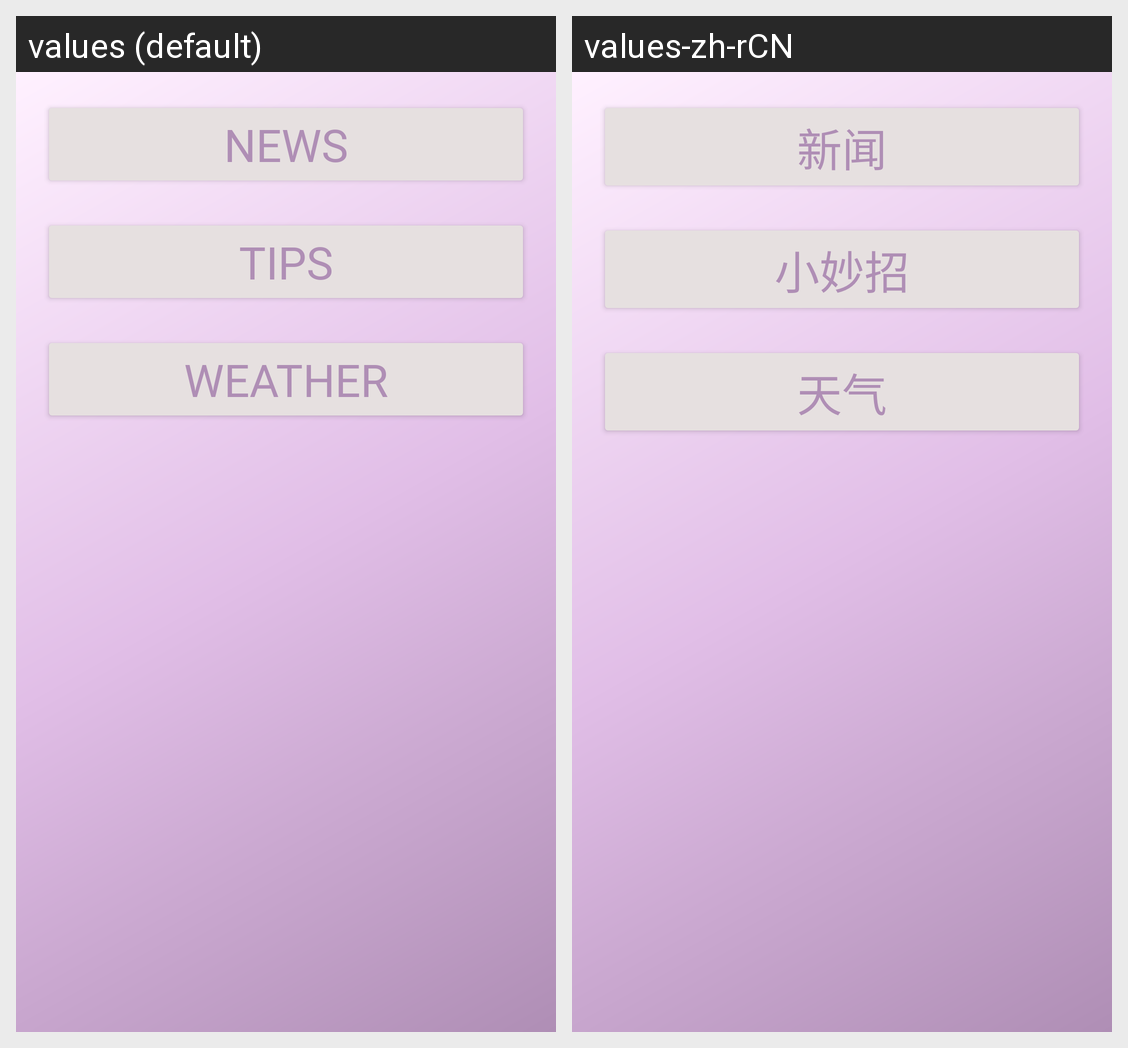

The same Android screen rendered under two of its app's locales, left to right. List the strings drawn on it with the default value and each locale's translation.
Android screen res/layout/fragment_dashboard.xml rendered under 2 locales, left to right: values (default), values-zh-rCN. Device: Nexus 5 (rendered at 1080×1920; each locale shown at half size, 540×960, under a caption strip naming it); theme Theme.PSafe.
Strings drawn on this screen, with the default value and each locale's value (text and hints the layout hard-codes, and strings that could not be matched under every locale, appear in the picture but are not listed):

dashboard_news
  values: News
  values-zh-rCN: 新闻

dashboard_tips
  values: Tips
  values-zh-rCN: 小妙招

dashboard_weather
  values: Weather
  values-zh-rCN: 天气
